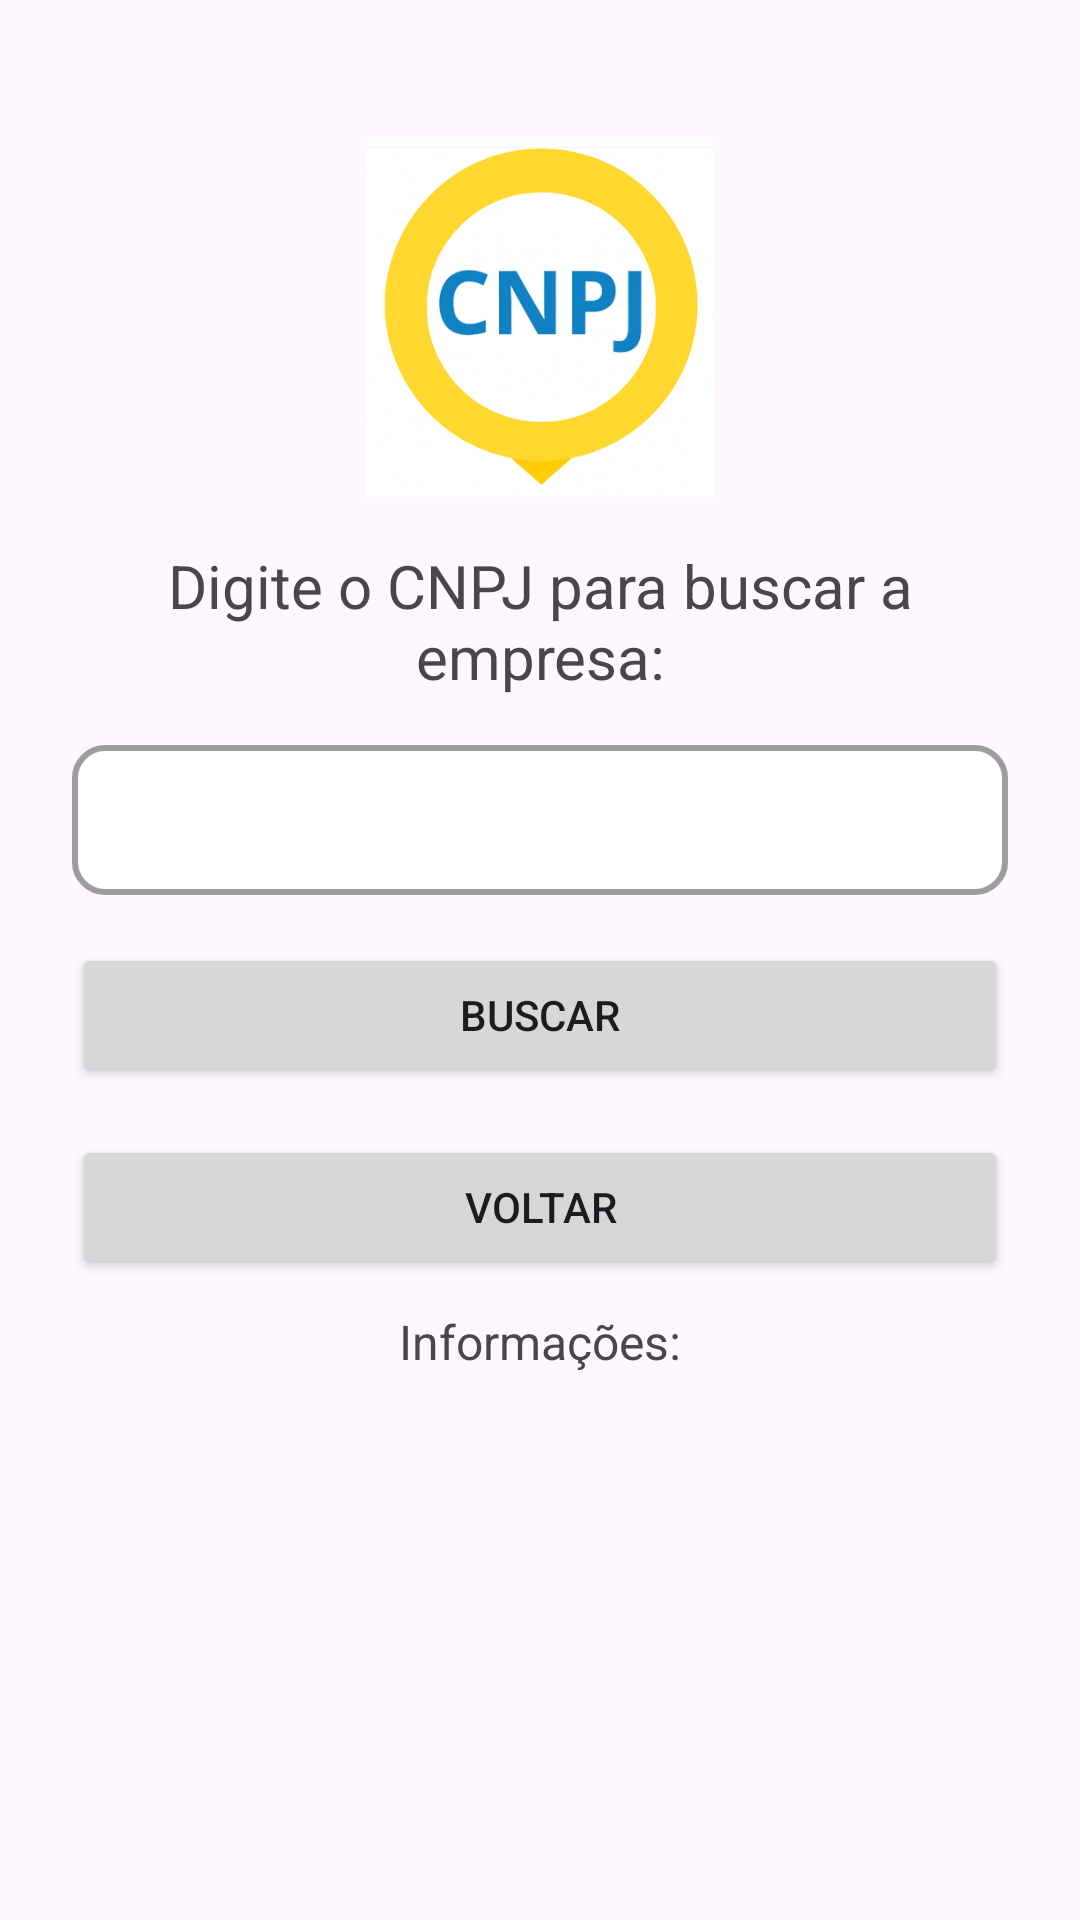

This screen was rendered from an Android layout file. Write that file and the resources it references.
<!-- AndroidManifest.xml: application theme Theme.Dm1modulo3 -->
<!-- res/layout/activity_cnpj.xml -->
<?xml version="1.0" encoding="utf-8"?>
<androidx.constraintlayout.widget.ConstraintLayout xmlns:android="http://schemas.android.com/apk/res/android"
    xmlns:app="http://schemas.android.com/apk/res-auto"
    xmlns:tools="http://schemas.android.com/tools"
    android:id="@+id/main"
    android:layout_width="match_parent"
    android:layout_height="match_parent"
    tools:context=".CnpjActivity">

    <LinearLayout
        android:layout_width="0dp"
        android:layout_height="0dp"
        android:gravity="center_vertical"
        android:orientation="vertical"
        android:padding="24dp"
        app:layout_constraintBottom_toBottomOf="parent"
        app:layout_constraintEnd_toEndOf="parent"
        app:layout_constraintStart_toStartOf="parent"
        app:layout_constraintTop_toTopOf="parent">

        <ImageView
            android:id="@+id/imageView"
            android:layout_width="120dp"
            android:layout_height="120dp"
            android:layout_gravity="center_horizontal"
            app:srcCompat="@drawable/imagem_logo_cnpj" />

        <TextView
            android:id="@+id/textView"
            android:layout_width="match_parent"
            android:layout_height="wrap_content"
            android:layout_marginTop="16dp"
            android:layout_marginBottom="16dp"
            android:text="@string/digite_cnpj_para_buscar_empresa"
            android:textAlignment="center"
            android:textSize="20sp" />

        <EditText
            android:id="@+id/etCnpj"
            android:layout_width="match_parent"
            android:layout_height="50dp"
            android:background="@drawable/input"
            android:ems="10"
            android:inputType="number"
            android:maxLength="14" />

        <Button
            android:id="@+id/btBuscarCnpj"
            android:layout_width="match_parent"
            android:layout_height="wrap_content"
            android:layout_marginTop="16dp"
            android:layout_marginBottom="16dp"
            android:text="@string/buscar" />

        <Button
            android:id="@+id/btVoltarCnpj"
            android:layout_width="match_parent"
            android:layout_height="wrap_content"
            android:layout_marginBottom="10dp"
            android:text="@string/voltar" />

        <TextView
            android:id="@+id/tvInfo"
            android:layout_width="match_parent"
            android:layout_height="110dp"
            android:text="@string/informacoes"
            android:textAlignment="center"
            android:textSize="16sp" />

        <ProgressBar
            android:id="@+id/pbLoadingCnpj"
            style="?android:attr/progressBarStyle"
            android:layout_width="match_parent"
            android:layout_height="wrap_content"
            android:visibility="invisible" />

    </LinearLayout>
</androidx.constraintlayout.widget.ConstraintLayout>
<!-- resources referenced by this layout -->
<resources>
  <!-- drawable imagem_logo_cnpj: png bitmap (drawable, 121138 bytes) -->
  <!-- drawable input (drawable) -->
  <?xml version="1.0" encoding="utf-8"?>
  <shape xmlns:android="http://schemas.android.com/apk/res/android"
      android:shape="rectangle"
      android:width="20dp"
      android:padding="20dp">
  
      <padding android:top="10dp" android:bottom="10dp" android:left="10dp" android:right="10dp" />
      <stroke android:width="2dp" android:color="#9D9D9D" />
      <solid android:color="#FFFFFF" />
      <corners android:radius="10dp" />
  
  </shape>
  <string name="buscar">Buscar</string>
  <string name="digite_cnpj_para_buscar_empresa">Digite o CNPJ para buscar a empresa:</string>
  <string name="informacoes">Informações:</string>
  <string name="voltar">Voltar</string>
  <style name="Theme.Dm1modulo3" parent="Base.Theme.Dm1modulo3" />
  <style name="Base.Theme.Dm1modulo3" parent="Theme.Material3.DayNight.NoActionBar">
          
          
      </style>
</resources>
